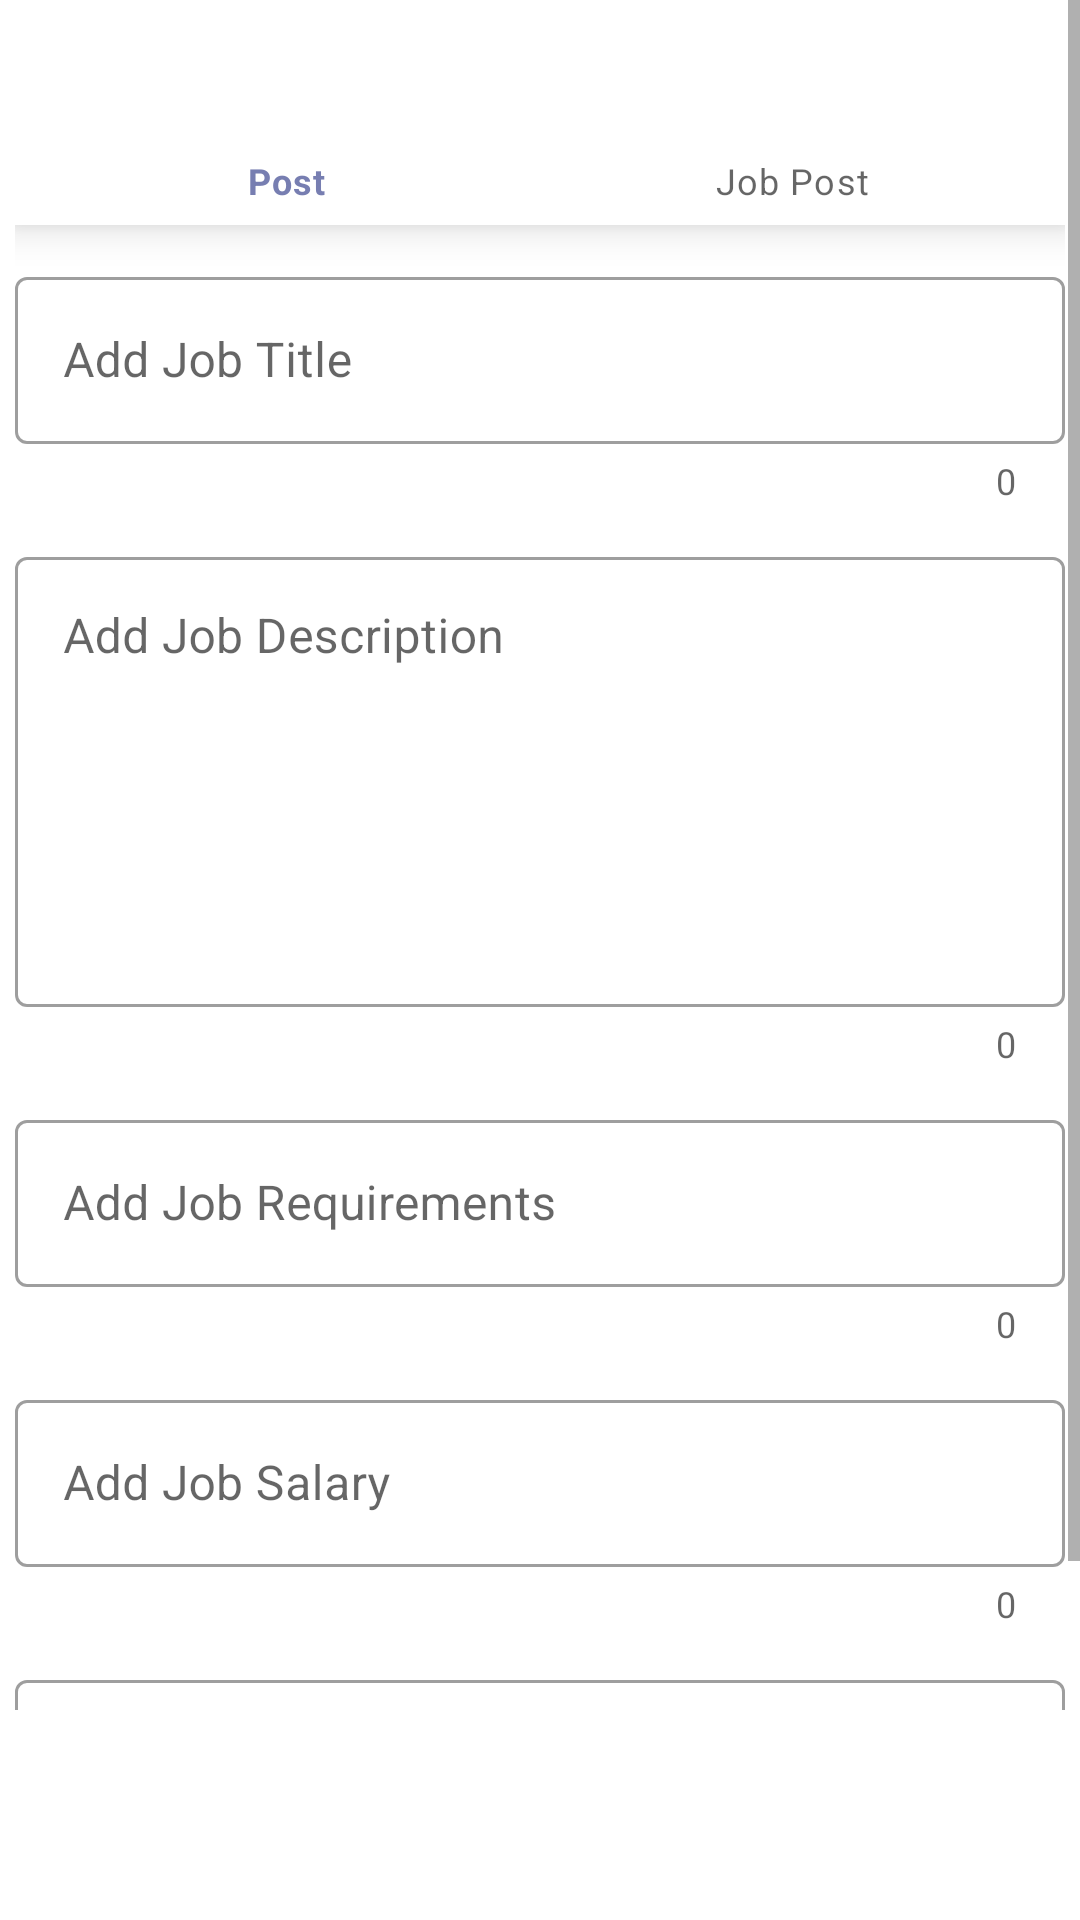

Write the Android layout XML for this screen, with the resource values it uses.
<!-- AndroidManifest.xml: application theme AppTheme -->
<!-- res/layout/fragment_job_post.xml -->
<?xml version="1.0" encoding="utf-8"?>
<ScrollView xmlns:android="http://schemas.android.com/apk/res/android"
    xmlns:app="http://schemas.android.com/apk/res-auto"
    xmlns:tools="http://schemas.android.com/tools"
    android:layout_width="match_parent"
    android:layout_height="match_parent"
    android:paddingBottom="70dp">

    <androidx.constraintlayout.widget.ConstraintLayout
        android:layout_width="match_parent"
        android:layout_height="match_parent"
        android:padding="5dp"
        tools:context=".JobPostFragment">

        
        <com.google.android.material.bottomnavigation.BottomNavigationView
            android:id="@+id/postbottomNavigationView"
            android:layout_width="match_parent"
            android:layout_height="70dp"
            app:layout_constraintTop_toTopOf="parent"
            app:menu="@menu/post_type"
            tools:layout_editor_absoluteX="0dp" />

        <com.google.android.material.textfield.TextInputLayout
            android:id="@+id/titleLayout"
            style="@style/Widget.MaterialComponents.TextInputLayout.OutlinedBox"
            android:layout_width="match_parent"
            android:layout_height="wrap_content"
            android:layout_marginTop="12dp"
            android:focusable="true"
            android:focusableInTouchMode="true"
            app:counterEnabled="true"
            app:endIconMode="clear_text"
            app:errorEnabled="true"
            app:layout_constraintEnd_toEndOf="@+id/postbottomNavigationView"
            app:layout_constraintStart_toStartOf="@+id/postbottomNavigationView"
            app:layout_constraintTop_toBottomOf="@+id/postbottomNavigationView">

            <EditText
                android:id="@+id/job_title"
                android:layout_width="match_parent"
                android:layout_height="wrap_content"
                android:hint="Add Job Title" />

        </com.google.android.material.textfield.TextInputLayout>


        <com.google.android.material.textfield.TextInputLayout
            android:id="@+id/descriptionLayout"
            style="@style/Widget.MaterialComponents.TextInputLayout.OutlinedBox"
            android:layout_width="match_parent"
            android:layout_height="wrap_content"
            android:layout_marginTop="12dp"
            android:focusable="true"
            android:focusableInTouchMode="true"
            app:counterEnabled="true"
            app:endIconMode="clear_text"
            app:errorEnabled="true"
            app:layout_constraintEnd_toEndOf="@+id/titleLayout"
            app:layout_constraintStart_toStartOf="@+id/titleLayout"
            app:layout_constraintTop_toBottomOf="@+id/titleLayout">

            <EditText
                android:id="@+id/job_description"
                android:layout_width="match_parent"
                android:layout_height="150dp"
                android:gravity="top"
                android:hint="Add Job Description"
                android:inputType="textMultiLine"
                android:scrollbars="vertical" />

        </com.google.android.material.textfield.TextInputLayout>

        <com.google.android.material.textfield.TextInputLayout
            android:id="@+id/requrementsLayout"
            style="@style/Widget.MaterialComponents.TextInputLayout.OutlinedBox"
            android:layout_width="match_parent"
            android:layout_height="wrap_content"
            android:layout_marginTop="12dp"
            android:focusable="true"
            android:focusableInTouchMode="true"
            app:counterEnabled="true"
            app:endIconMode="clear_text"
            app:errorEnabled="true"
            app:layout_constraintEnd_toEndOf="parent"
            app:layout_constraintStart_toStartOf="@+id/descriptionLayout"
            app:layout_constraintTop_toBottomOf="@+id/descriptionLayout">

            <EditText
                android:id="@+id/job_requirements"
                android:layout_width="match_parent"
                android:layout_height="wrap_content"
                android:hint="Add Job Requirements"
                android:inputType="textMultiLine" />

        </com.google.android.material.textfield.TextInputLayout>


        <com.google.android.material.textfield.TextInputLayout
            android:id="@+id/salaryLayout"
            style="@style/Widget.MaterialComponents.TextInputLayout.OutlinedBox"
            android:layout_width="match_parent"
            android:layout_height="wrap_content"
            android:layout_marginTop="12dp"
            android:focusable="true"
            android:focusableInTouchMode="true"
            app:counterEnabled="true"
            app:endIconMode="clear_text"
            app:errorEnabled="true"
            app:layout_constraintEnd_toEndOf="@+id/requrementsLayout"
            app:layout_constraintStart_toStartOf="@+id/requrementsLayout"
            app:layout_constraintTop_toBottomOf="@+id/requrementsLayout">

            <EditText
                android:id="@+id/job_salary"
                android:layout_width="match_parent"
                android:layout_height="wrap_content"
                android:hint="Add Job Salary"
                android:inputType="number" />

        </com.google.android.material.textfield.TextInputLayout>


        <com.google.android.material.textfield.TextInputLayout
            android:id="@+id/locationLayout"
            style="@style/Widget.MaterialComponents.TextInputLayout.OutlinedBox"
            android:layout_width="match_parent"
            android:layout_height="wrap_content"
            android:layout_marginTop="12dp"
            android:focusable="true"
            android:focusableInTouchMode="true"
            app:counterEnabled="true"
            app:endIconMode="clear_text"
            app:errorEnabled="true"
            app:layout_constraintEnd_toEndOf="@+id/salaryLayout"
            app:layout_constraintStart_toStartOf="@+id/salaryLayout"
            app:layout_constraintTop_toBottomOf="@+id/salaryLayout">

            <EditText
                android:id="@+id/job_location"
                android:layout_width="match_parent"
                android:layout_height="wrap_content"
                android:hint="Add Job Location" />

        </com.google.android.material.textfield.TextInputLayout>


        <Button
            android:id="@+id/btn_post_job"
            android:layout_width="match_parent"
            android:layout_height="wrap_content"
            android:layout_marginTop="12dp"
            android:text="Post Job"
            android:textColor="@color/light_blue"
            style="@style/Widget.MaterialComponents.Button.OutlinedButton.Icon"
            app:layout_constraintEnd_toEndOf="@+id/locationLayout"
            app:layout_constraintStart_toStartOf="@+id/locationLayout"
            app:layout_constraintTop_toBottomOf="@+id/locationLayout" />

    </androidx.constraintlayout.widget.ConstraintLayout>
</ScrollView>
<!-- resources referenced by this layout -->
<resources>
  <color name="light_blue">#777EB1</color>
  <style name="AppTheme" parent="Theme.MaterialComponents.Light.DarkActionBar">
          
          <item name="colorPrimary">@color/light_blue</item>
          <item name="colorPrimaryVariant">@color/light_blue</item>
          <item name="colorOnPrimary">@color/white</item>
          
          <item name="colorSecondary">@color/teal_200</item>
          <item name="colorSecondaryVariant">@color/teal_700</item>
          <item name="colorOnSecondary">@color/black</item>
          
          <item name="android:statusBarColor">?attr/colorPrimaryVariant</item>
          
  
  
  
      </style>
  <color name="white">#FFFFFFFF</color>
  <color name="teal_200">#FF03DAC5</color>
  <color name="teal_700">#FF018786</color>
  <color name="black">#FF000000</color>
</resources>
